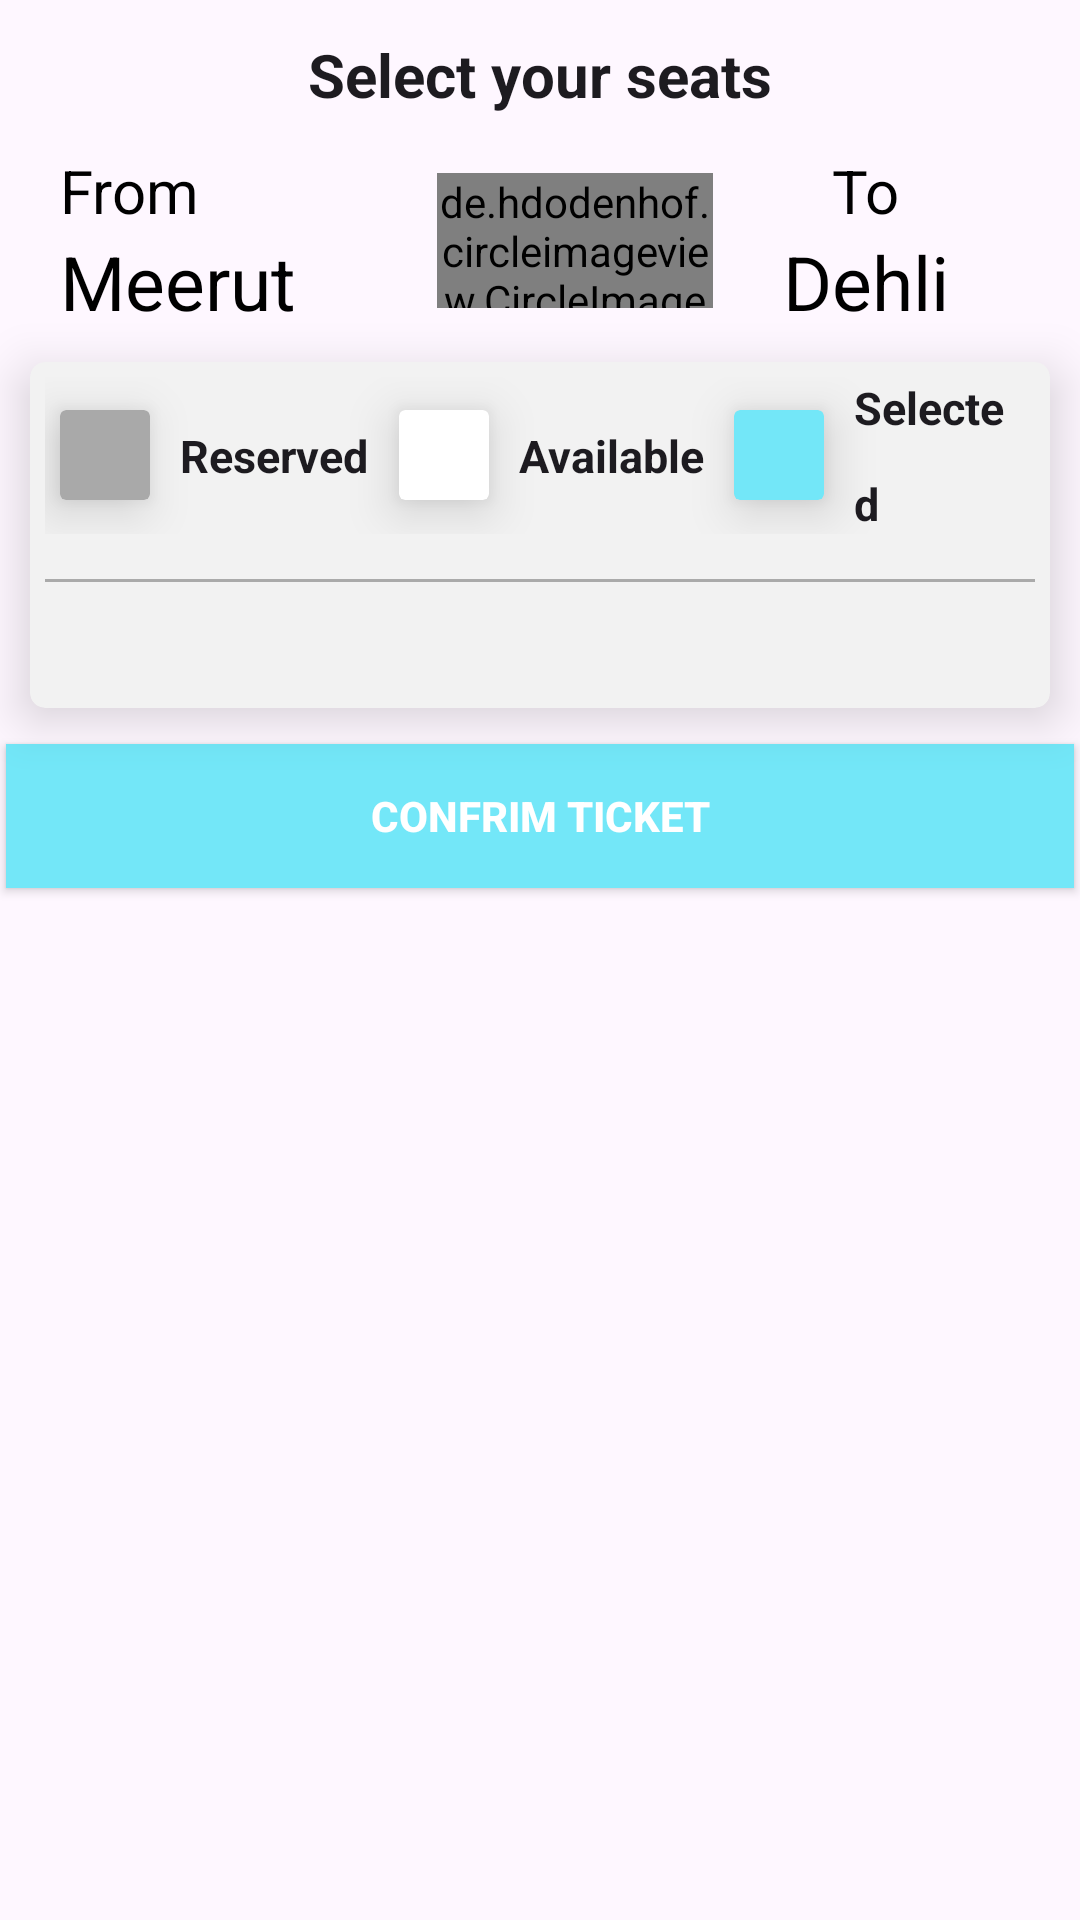

Here is an Android app screen rendered from its layout file. Give the layout XML and the strings, colors and styles it references.
<!-- AndroidManifest.xml: application theme Theme.FindBus -->
<!-- res/layout/activity_ticket_book.xml -->
<?xml version="1.0" encoding="utf-8"?>
<androidx.constraintlayout.widget.ConstraintLayout xmlns:android="http://schemas.android.com/apk/res/android"
    xmlns:app="http://schemas.android.com/apk/res-auto"
    xmlns:tools="http://schemas.android.com/tools"
    android:layout_width="match_parent"
    android:layout_height="match_parent">

    <LinearLayout

        android:id="@+id/linearLayout"
        android:layout_width="0dp"
        android:layout_height="0dp"
        android:orientation="vertical"
        app:layout_constraintBottom_toBottomOf="parent"
        app:layout_constraintEnd_toEndOf="parent"
        app:layout_constraintStart_toStartOf="parent"
        app:layout_constraintTop_toTopOf="parent"
        tools:context=".TicketBook">

        <RelativeLayout
            android:layout_width="match_parent"
            android:layout_height="wrap_content"
            android:orientation="horizontal"


            >

            <ImageView
                android:layout_width="30dp"
                android:layout_height="30dp"
                android:layout_margin="10dp"
                android:src="@drawable/ic_launcher_background" />

            <TextView
                style="@style/TextAppearance.Material3.HeadlineSmall"
                android:layout_width="match_parent"
                android:layout_height="wrap_content"
                android:layout_centerInParent="true"
                android:layout_gravity="center"
                android:layout_marginStart="13dp"
                android:gravity="center"
                android:text="Select your seats"
                android:textSize="20sp"
                android:textStyle="bold" />
        </RelativeLayout>
        <LinearLayout
            android:layout_width="match_parent"
            android:layout_height="wrap_content"
            android:orientation="horizontal"
            >
            <LinearLayout
                android:layout_width="wrap_content"
                android:layout_height="wrap_content"
                android:orientation="vertical"
                android:layout_weight="1"
                android:paddingLeft="20dp"

                >
                <TextView
                    android:layout_width="wrap_content"
                    android:layout_height="wrap_content"
                    android:text="From"
                    android:textColor="#000"
                    android:textSize="20sp"
                    android:transitionName="title"
                    />
                <TextView
                    android:background="@null"
                    android:id="@+id/routefromticket"
                    android:layout_width="wrap_content"
                    android:layout_height="wrap_content"
                    android:textColor="#000"
                    android:textSize="25sp"
                    android:text="Meerut"
                    android:transitionName="title"
                    />





            </LinearLayout>

            <de.hdodenhof.circleimageview.CircleImageView
                android:layout_width="45dp"
                android:layout_height="45dp"
                android:layout_weight="1"

                android:layout_gravity="center"

                android:src="@drawable/ic_launcher_background"
                />

            <LinearLayout
                android:layout_width="wrap_content"
                android:layout_height="wrap_content"
                android:orientation="vertical"
                android:layout_weight="1"
                android:paddingRight="20dp"

                >
                <TextView
                    android:layout_width="wrap_content"
                    android:layout_height="wrap_content"
                    android:text="To"
                    android:layout_gravity="center"
                    android:textColor="#000"
                    android:textSize="20sp"
                    android:transitionName="title"
                    />
                <TextView
                    android:layout_gravity="center"
                    android:background="@null"
                    android:id="@+id/routetoticket"
                    android:layout_width="wrap_content"
                    android:layout_height="wrap_content"
                    android:textColor="#000"
                    android:textSize="25sp"
                    android:text="Dehli"

                    android:transitionName="title"
                    />





            </LinearLayout>



        </LinearLayout>



        <androidx.cardview.widget.CardView
            android:layout_width="match_parent"
            android:layout_height="wrap_content"
            android:layout_margin="10dp"
            android:backgroundTint="#f2f2f2"
            app:cardCornerRadius="5dp"
            app:cardElevation="10dp"

            >

            <LinearLayout
                android:layout_width="match_parent"
                android:layout_height="match_parent"
                android:orientation="vertical">

                <LinearLayout
                    android:layout_width="match_parent"
                    android:layout_height="wrap_content"
                    android:gravity="center"
                    android:orientation="horizontal"
                    android:padding="5dp">

                    <androidx.cardview.widget.CardView
                        android:layout_width="30dp"
                        android:layout_height="30dp"
                        android:layout_marginLeft="5dp"
                        android:layout_marginRight="5dp"
                        android:backgroundTint="#A9A9A9"
                        android:elevation="10dp"
                        app:cardElevation="10dp" />

                    <TextView
                        style="@style/TextAppearance.Material3.HeadlineSmall"
                        android:layout_width="wrap_content"
                        android:layout_height="wrap_content"
                        android:layout_gravity="center"
                        android:layout_marginLeft="5dp"
                        android:layout_marginRight="5dp"
                        android:text="Reserved"
                        android:textSize="15sp"
                        android:textStyle="bold" />

                    <androidx.cardview.widget.CardView
                        android:layout_width="30dp"
                        android:layout_height="30dp"
                        android:layout_marginLeft="5dp"
                        android:layout_marginRight="5dp"
                        android:background="#fff"
                        android:elevation="10dp"
                        app:cardElevation="10dp" />

                    <TextView
                        style="@style/TextAppearance.Material3.HeadlineSmall"
                        android:layout_width="wrap_content"
                        android:layout_height="wrap_content"
                        android:layout_gravity="center"
                        android:layout_marginLeft="5dp"
                        android:layout_marginRight="5dp"
                        android:text="Available"
                        android:textSize="15sp"
                        android:textStyle="bold" />

                    <androidx.cardview.widget.CardView
                        android:layout_width="30dp"
                        android:layout_height="30dp"
                        android:layout_marginLeft="5dp"
                        android:layout_marginRight="5dp"
                        android:backgroundTint="@color/main"
                        android:elevation="10dp"
                        app:cardElevation="10dp" />

                    <TextView
                        style="@style/TextAppearance.Material3.HeadlineSmall"
                        android:layout_width="wrap_content"
                        android:layout_height="wrap_content"
                        android:layout_gravity="center"
                        android:layout_marginLeft="5dp"
                        android:layout_marginRight="5dp"
                        android:text="Selected"
                        android:textSize="15sp"
                        android:textStyle="bold" />


                </LinearLayout>

                <View
                    android:layout_width="match_parent"
                    android:layout_height="1dp"
                    android:layout_marginLeft="5dp"
                    android:layout_marginTop="10dp"
                    android:layout_marginRight="5dp"
                    android:layout_marginBottom="10dp"
                    android:background="@android:color/darker_gray" />

                
                <GridLayout xmlns:android="http://schemas.android.com/apk/res/android"
                    android:id="@+id/gridLayoutSeats"
                    android:layout_width="match_parent"
                    android:layout_height="wrap_content"
                    android:layout_gravity="center"
                    android:padding="16dp"></GridLayout>
            </LinearLayout>
        </androidx.cardview.widget.CardView>

        <androidx.appcompat.widget.AppCompatButton
            android:id="@+id/confrim"
            android:layout_width="match_parent"
            android:layout_height="wrap_content"
            android:layout_margin="2dp"
            android:background="@color/main"
            android:text="Confrim Ticket"
            android:textColor="#fff"
            android:textStyle="bold" />


    </LinearLayout>

    <ProgressBar
        android:id="@+id/ticketprogess"
        android:layout_width="wrap_content"
        android:layout_height="wrap_content"
        android:layout_marginStart="247dp"
        android:layout_marginTop="442dp"
        android:layout_marginEnd="268dp"
        android:layout_marginBottom="530dp"
        app:layout_constraintBottom_toBottomOf="parent"
        app:layout_constraintEnd_toEndOf="parent"
        app:layout_constraintStart_toStartOf="parent"
        app:layout_constraintTop_toTopOf="parent" />

</androidx.constraintlayout.widget.ConstraintLayout>
<!-- resources referenced by this layout -->
<resources>
  <color name="main">#73E7F8</color>
  <style name="Theme.FindBus" parent="Base.Theme.FindBus" />
  <style name="Base.Theme.FindBus" parent="Theme.Material3.DayNight.NoActionBar">
          
          
  
  
      </style>
</resources>
